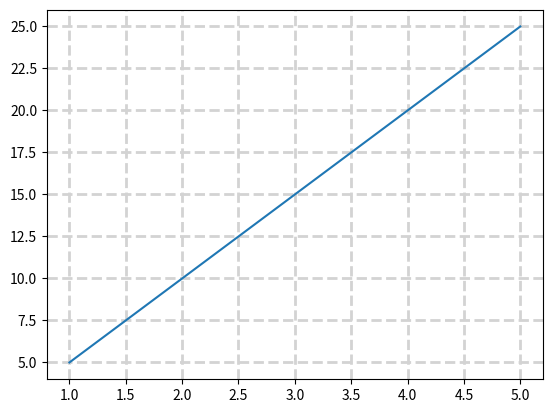

Here is the Python script that generated this plot:

import matplotlib.pyplot as plt
import numpy as np
# grid = Helps make plots easier to read by adding reference lines.

x=[1,2,3,4,5]
y=[5,10,15,20,25]

plt.grid(axis="x" , 
         linewidth=2 , 
         color="lightgray" , 
         linestyle="dashed")
plt.grid(axis="y" , 
         linewidth=2 , 
         color="lightgray" , 
         linestyle="dashed")
plt.plot(x,y)
plt.show()